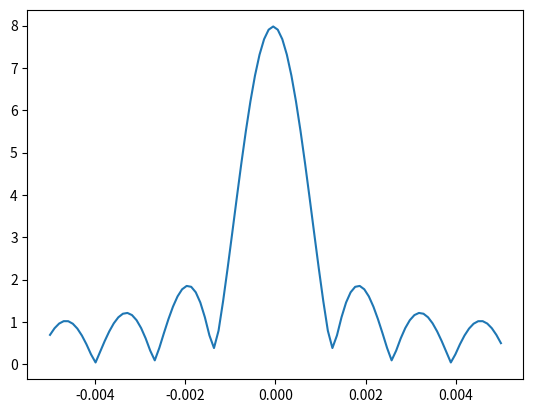

Here is the Python script that generated this plot:
#coding:utf-8
'''
Created on 2018年1月28日 下午10:15:56

[redacted]
'''

from numpy import *
import matplotlib.pyplot as plt

def Hfunction(xs,xr,lamb,dr):
#菲涅尔传递函数
    boshik = 2*pi/lamb
    [Xr,Xs]=meshgrid(xr,xs)    
    X=pow(Xs-Xr,2)
    H=exp(-1j*pi/(lamb*dr)*X)
    return H
    


dr=1
lamb=532e-9
Ls=5e-3
Lr=10e-3
Ns=100
Nr=100
xs=linspace(-Ls/2, Ls/2, Ns)
xr=linspace(-Lr/2, Lr/2, Nr)
# print(xs)
Es=zeros((1,Ns))
Es[0][int((Ns-1)/2-4):int((Ns-1)/2+4)]=1
H=Hfunction(xs, xr, lamb, dr)
Er=dot(Es,H)

plt.plot(xr,abs(Er[0]))
plt.show()